Run: headless pygame with SDL's dummy video driver; simulated clock (each Clock.tick advances the game by its frame time, no real sleeping); random seed 0; keys injected as events and as key.get_pressed() state; mouse plan: one left click at the window centre at the start of phase 2, then a move to the lower-right quarter at the start of phase 3.
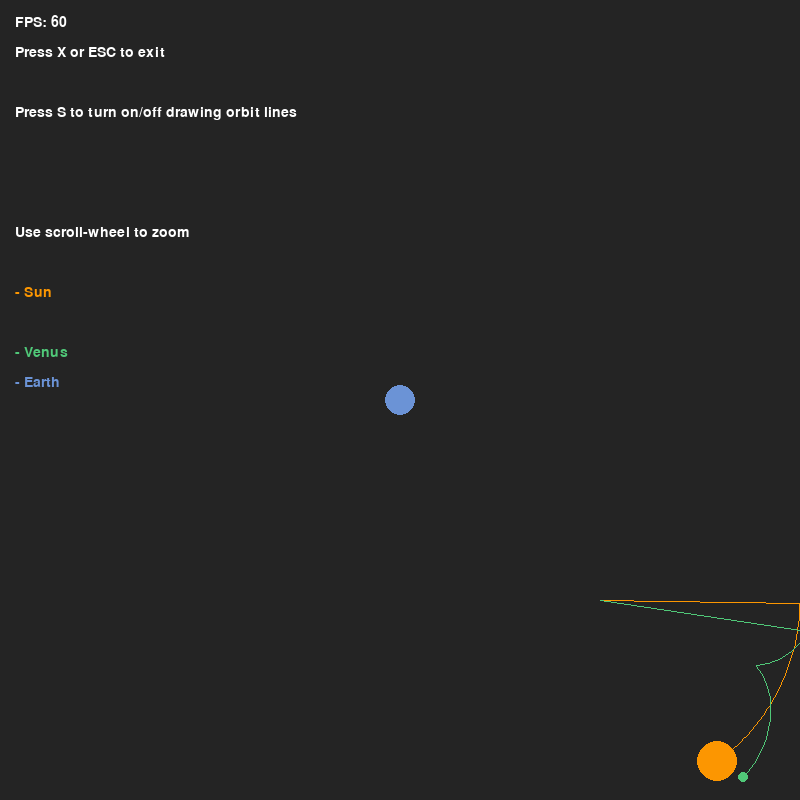
Frame 1 of 4 · flips 1–60 · no input
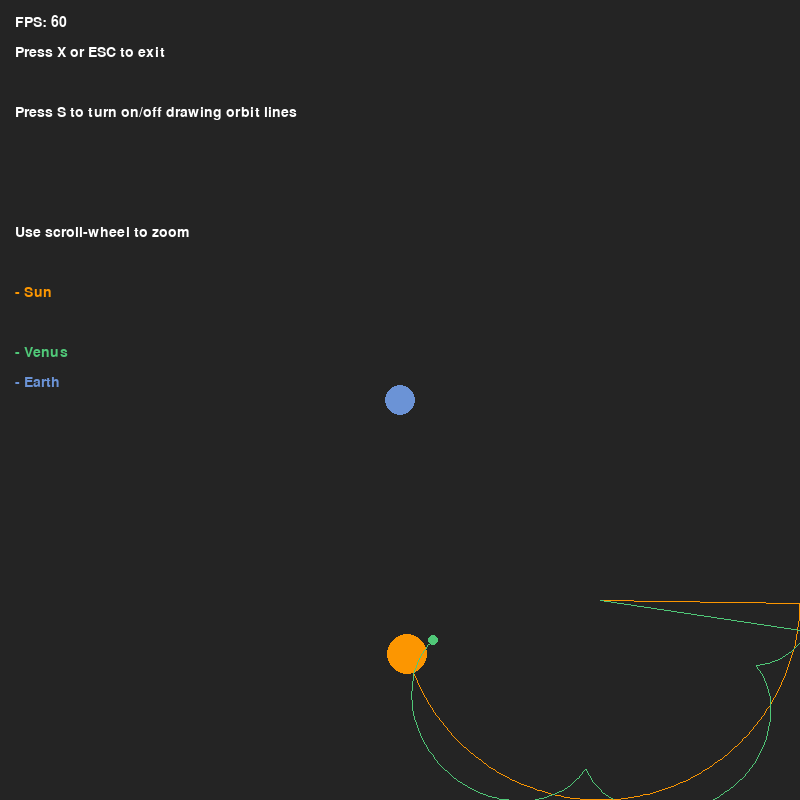
Frame 2 of 4 · flips 61–180 · clicked the window centre · tapped SPACE, RETURN · held RIGHT (→), D
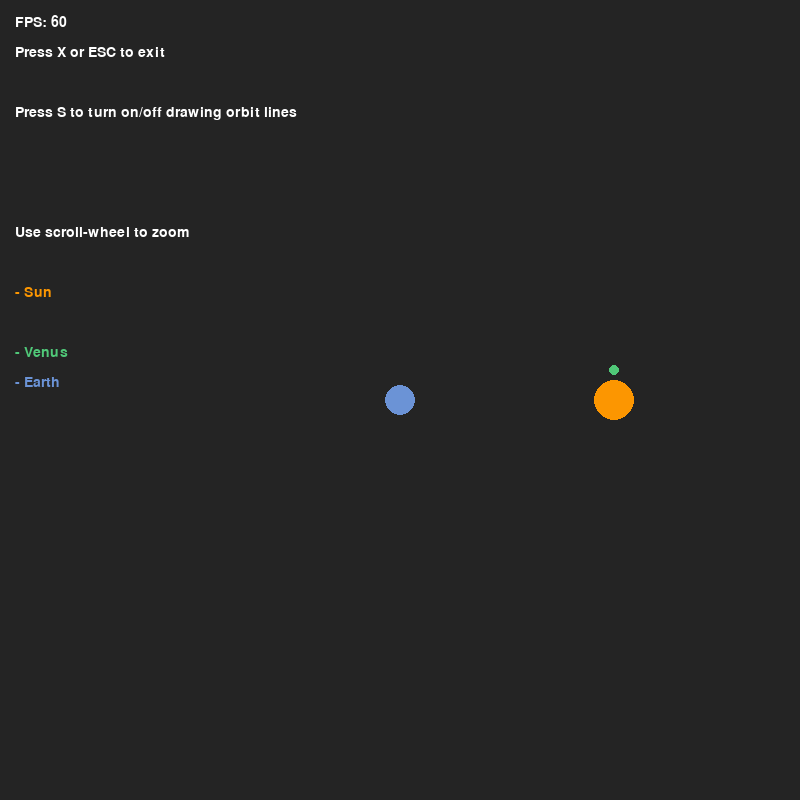
Frame 3 of 4 · flips 181–300 · moved the mouse to the lower-right quarter · held DOWN (↓), S
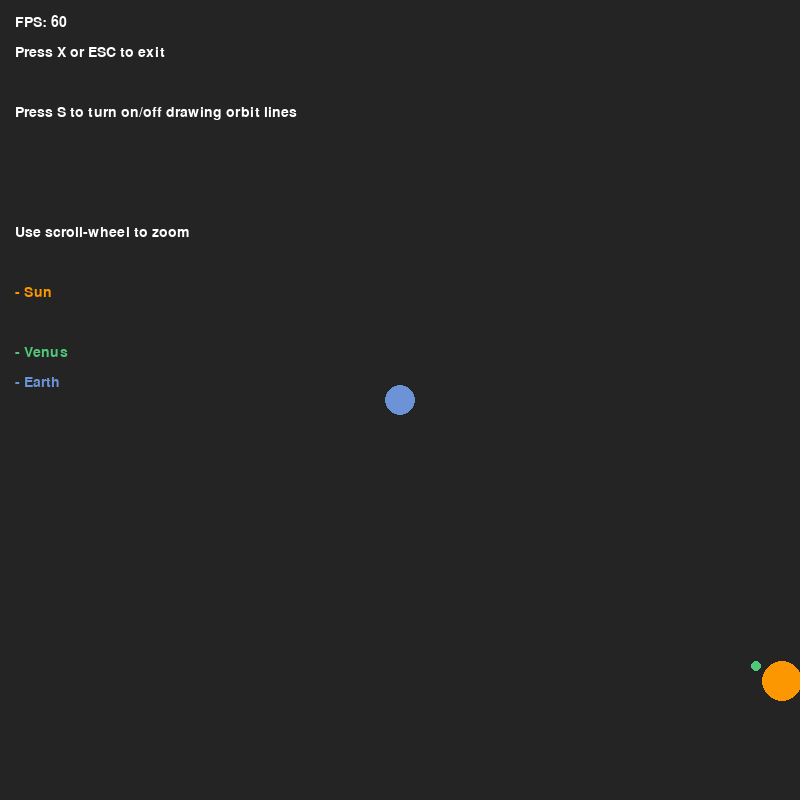
Frame 4 of 4 · flips 301–420 · held LEFT (←), A, UP (↑), W

The pygame program that drew these frames:

# ===========================================
# - Tycho Brahe's System of the Universe Simulation
# - Yunfei Zheng, Joyce Zou, Minh Nguyen ---
# - Understanding the Universe: From Atoms to the Big Bang (SP25)
# - May 2025
# ===========Modified From===================
# - Title:  Solar System Simulation
# - Author: @zerot69
# - Date:   27 Apr 2022
# ===========================================

# TODO:
# The current calculations for the orbits seem to make it shift down, and move,
#  but we can probably just do fixed orbits.
# Add new features, like speeding up or slowing down
# maybe make the planets sizes bigger

import pygame
import math

pygame.init()
# Don't need to divide these by 2, it already accounts for it
WIDTH, HEIGHT = 400, 400
WINDOW = pygame.display.set_mode((800,800))

# Constants: Colors of planets and universe
COLOR_WHITE = (255, 255, 255)
COLOR_UNIVERSE = (36, 36, 36)
COLOR_EARTH = (107, 147, 214)
COLOR_SUN = (252, 150, 1)
COLOR_VENUS = (80, 200, 120)  # soft, vibrant green

FONT_1 = pygame.font.SysFont("Trebuchet MS", 21)
FONT_2 = pygame.font.SysFont("Trebuchet MS", 16)

SUN_DISTANCE_FROM_EARTH = 200

SUN_X, SUN_Y = WIDTH, HEIGHT

# Definite circulator 
# Ellipse travel certain angle per time
# 1 Year timeline 

# Each planet need mass, 
# k = speed
# a = time variable

# Removed *sc
def sun_position(radius, orbit_speed, time, init_angle):
    sc = PlanetAndEpicycles.SCALE
    x = WIDTH + SUN_DISTANCE_FROM_EARTH*(math.cos(time) + radius*(math.cos(orbit_speed * time + init_angle)))
    y = HEIGHT + SUN_DISTANCE_FROM_EARTH*(math.sin(time) + radius*(math.sin(orbit_speed * time + init_angle)))

    PlanetAndEpicycles.sun_x = x
    PlanetAndEpicycles.sun_y = y

    return x, y

def planet_position(orbit_speed, time, init_angle, distance_from_sun):
    sun_x, sun_y = PlanetAndEpicycles.sun_x, PlanetAndEpicycles.sun_y
    sc = PlanetAndEpicycles.SCALE

    x = sun_x + sc*distance_from_sun * math.cos(orbit_speed * time + init_angle)
    y = sun_y + sc*distance_from_sun * math.sin(orbit_speed * time + init_angle)

    return x, y

class PlanetAndEpicycles: 
    AU = 149.6e6 * 1000  # Astronomical unit to km
    G = 6.67428e-11  # Gravitational constant
    TIMESTEP = 60 * 60 * 24 * 2  # Seconds in 2 days
    #SCALE = 200 / AU
    SCALE = 1

    sun_x = 0
    sun_y = 0
    
    def __init__(self, color, orbit_speed, init_angle, radius, distance_from_sun, is_sun):
        self.x = WIDTH  # Initialize at center
        self.y = HEIGHT
        self.orbit = []
        self.orbit_speed = orbit_speed
        self.init_angle = init_angle
        self.time = 0
        self.radius = radius
        self.color = color
        self.is_sun = is_sun
        self.sun_x = WIDTH
        self.sun_y = HEIGHT
        self.distance_from_sun = distance_from_sun

    def draw(self, window, draw_line):
        camera_x, camera_y = earth.x, earth.y
        x = (self.x - camera_x) * self.SCALE + center_x
        y = (self.y - camera_y) * self.SCALE + center_y

        if len(self.orbit) > 2:
            updated_points = []
            for point in self.orbit:
                px, py = point
                x = (px - camera_x) * self.SCALE + center_x
                y = (py - camera_y) * self.SCALE + center_y
                #updated_points.append((x + move_x, y + move_y))
                updated_points.append((x, y))
            if draw_line:
                pygame.draw.lines(window, self.color, False, updated_points, 1)
        if self.is_sun:
            # Sun orbits around Earth
            self.x, self.y = sun_position(0, self.orbit_speed, self.time, self.init_angle)
            SUN_X, SUN_Y = self.x, self.y
            # Store globally 
            pygame.draw.circle(window, self.color, (int(x), int(y)), int(self.radius * self.SCALE))
        else:
            # Other planets orbit around Sun
            # Then calculate planet's position relative to Sun
            self.x, self.y = planet_position(self.orbit_speed, self.time, self.init_angle, self.distance_from_sun)
            pygame.draw.circle(window, self.color, (int(x), int(y)), int(self.radius * self.SCALE))
    
    def update_position(self, time):
        self.time = time  # Update the time property
        # So it doesn't count starting point?
        self.orbit.append((self.x, self.y))

    def update_scale(self, scale):
        # self.radius *= scale
        pass
    
earth = PlanetAndEpicycles(COLOR_EARTH, 0, 0, 15, 0, False)
earth.x = 0  # origin
earth.y = 0
center_x, center_y = WIDTH/2, HEIGHT/2
camera_x, camera_y = earth.x, earth.y


def draw_earth(window, sun_x, sun_y):
    pygame.draw.circle(window, COLOR_EARTH, (sun_x, sun_y), int(15 * PlanetAndEpicycles.SCALE))
def main():
    run = True
    pause = False #(Doesn't work rn)
    show_distance = False
    clock = pygame.time.Clock()
    real_time = 0
    #last_reported_second = -1
    draw_line = True
    
    #( color, orbit_speed, init_angle, radius, distance_from_sun, is_sun=False):
    sun = PlanetAndEpicycles(COLOR_SUN, 0.001, 0, 20, 0, True)  # Sun orbiting Earth
    venus = PlanetAndEpicycles(COLOR_VENUS, 6, 20, 5, 30, False)  # Venus orbiting Sun
    
    planets = [sun, venus]

    while run:
        dt = clock.tick(60) / 1000  # convert milliseconds to seconds
        real_time += dt

        # Round down to the nearest full second
        #current_second = math.floor(real_time)
        # Only print once per new second
        #if current_second > last_reported_second:
            #last_reported_second = current_second
            #print(f"{current_second} seconds")
        
        for event in pygame.event.get():
            if event.type == pygame.QUIT or (event.type == pygame.KEYDOWN and
                (event.key == pygame.K_x or event.key == pygame.K_ESCAPE)):
                run = False
            elif event.type == pygame.KEYDOWN and event.key == pygame.K_s:
                draw_line = not draw_line
            elif event.type == pygame.MOUSEBUTTONDOWN and event.button == 5:
                PlanetAndEpicycles.SCALE *= 0.75
                for planet in planets:
                    planet.update_scale(0.75)
            elif event.type == pygame.MOUSEBUTTONDOWN and event.button == 4:
                PlanetAndEpicycles.SCALE *= 1.25
                for planet in planets:
                    planet.update_scale(1.25)
            # elif event.type == pygame.MOUSEWHEEL:
                
                    
        
        # Clear the screen
        WINDOW.fill(COLOR_UNIVERSE)

        # Removed move_x, move_y and camera movement handling

        # Draw Earth first (it's stationary)
        draw_earth(WINDOW, SUN_X, SUN_Y)
        
        # Draw and update planets
        for planet in planets:
            if not pause:
                planet.update_position(real_time)
                planet.draw(WINDOW, draw_line)
        
        # Rendering the text, map legend, etc.
        fps_text = FONT_1.render("FPS: " + str(int(clock.get_fps())), True, COLOR_WHITE)
        WINDOW.blit(fps_text, (15, 15))
        text_surface = FONT_1.render("Press X or ESC to exit", True, COLOR_WHITE)
        WINDOW.blit(text_surface, (15, 45))
        text_surface = FONT_1.render("Press S to turn on/off drawing orbit lines", True, COLOR_WHITE)
        WINDOW.blit(text_surface, (15, 105))
        text_surface = FONT_1.render("Use scroll-wheel to zoom", True, COLOR_WHITE)
        WINDOW.blit(text_surface, (15, 225))

        sun_surface = FONT_1.render("- Sun", True, COLOR_SUN)
        WINDOW.blit(sun_surface, (15, 285))

        venus_surface = FONT_1.render("- Venus", True, COLOR_VENUS)
        WINDOW.blit(venus_surface, (15, 345))

        earth_surface = FONT_1.render("- Earth", True, COLOR_EARTH)
        WINDOW.blit(earth_surface, (15, 375))

        # Update the display
        pygame.display.update()
    
    pygame.quit()

if __name__ == "__main__":
    main()
